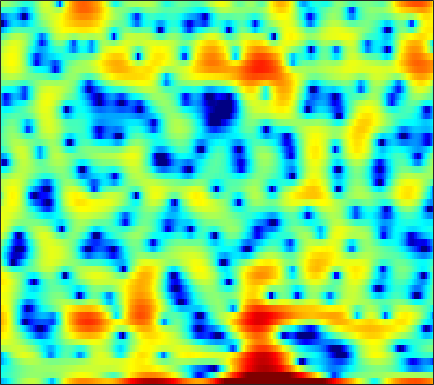

Data behind this chart, as committed beside it:
-7.496, -7.0608, -6.2419, -5.1746, -4.2546, -3.0513, -1.9579, -1.1906, -0.25544, 0.56616, 1.2586, 1.6526, 2.0463, 2.2747, 2.3192, 2.2198, 1.944, 1.5988, 0.9022, -0.11031, -1.5214, -2.9058, -5.166, -7.2587
-4.005, -3.669, -3.216, -2.757, -2.413, -1.96, -1.518, -1.195, -0.7882, -0.4154, -0.0842, 0.132, 0.3718, 0.5534, 0.6497, 0.7217, 0.734, 0.7056, 0.6266, 0.5135, 0.3847, 0.2933, 0.2063, 0.191
-4.647, -4.272, -3.756, -3.224, -2.827, -2.311, -1.817, -1.465, -1.025, -0.627, -0.278, -0.04842, 0.2147, 0.4247, 0.5491, 0.6746, 0.759, 0.7994, 0.8301, 0.8396, 0.8394, 0.8385, 0.8433, 0.8626
-8.062, -7.255, -5.894, -4.46, -3.439, -2.211, -1.16, -0.4862, 0.2693, 0.8672, 1.315, 1.559, 1.768, 1.853, 1.841, 1.732, 1.538, 1.343, 1.037, 0.7017, 0.3717, 0.1517, -0.08355, -0.2307
-7.533, -6.284, -4.165, -2.181, -0.911, 0.4921, 1.589, 2.232, 2.885, 3.322, 3.558, 3.609, 3.514, 3.232, 2.894, 2.269, 1.424, 0.6241, -0.7097, -2.4, -4.505, -6.344, -8.721, -9.505
1.355, 1.47, 1.694, 1.964, 2.165, 2.404, 2.58, 2.657, 2.679, 2.587, 2.377, 2.142, 1.727, 1.189, 0.7054, -0.04892, -0.9407, -1.714, -2.885, -4.196, -5.603, -6.626, -7.642, -7.803
3.603, 3.543, 3.42, 3.245, 3.074, 2.786, 2.427, 2.108, 1.613, 1.03, 0.3756, -0.1618, -0.9286, -1.74, -2.358, -3.168, -3.914, -4.403, -4.911, -5.222, -5.327, -5.264, -4.992, -4.512
5.198, 5, 4.623, 4.125, 3.672, 2.965, 2.145, 1.456, 0.4507, -0.6517, -1.839, -2.789, -4.143, -5.602, -6.773, -8.42, -10.06, -11.12, -11.88, -11.58, -10.37, -9.159, -7.467, -5.853
6.471, 6.11, 5.449, 4.583, 3.8, 2.574, 1.145, -0.04879, -1.764, -3.565, -5.349, -6.63, -8.218, -9.747, -10.97, -12.95, -15.67, -18.41, -22.06, -19.76, -15.57, -13.04, -10.29, -7.983
7.503, 7.035, 6.166, 4.998, 3.905, 2.12, -0.09851, -2.112, -5.402, -9.723, -15.65, -20.1, -18.09, -14.68, -13.2, -12.12, -11.61, -11.39, -11.2, -11.07, -11.08, -11.18, -11.64, -12.2
7.049, 6.658, 5.857, 4.723, 3.64, 1.885, -0.2351, -2.065, -4.749, -7.506, -9.914, -11.19, -11.81, -11.45, -10.87, -9.911, -9.005, -8.384, -7.76, -7.5, -7.535, -7.719, -8.384, -9.185
5.488, 5.296, 4.752, 3.869, 2.992, 1.527, -0.2792, -1.87, -4.313, -7.26, -10.89, -14.16, -18.61, -17.8, -14.77, -11.34, -8.861, -7.472, -6.019, -4.899, -3.98, -3.403, -2.742, -2.071
4.444, 4.397, 4.077, 3.468, 2.832, 1.744, 0.4025, -0.7726, -2.551, -4.525, -6.587, -8.056, -9.411, -9.547, -8.921, -7.629, -6.256, -5.287, -4.129, -3.089, -2.166, -1.606, -0.9176, -0.3138
4.157, 4.118, 3.87, 3.42, 2.957, 2.187, 1.273, 0.5065, -0.5773, -1.679, -2.742, -3.443, -4.138, -4.577, -4.705, -4.606, -4.293, -3.929, -3.336, -2.7, -2.074, -1.643, -1.106, -0.663
4.736, 4.627, 4.343, 3.903, 3.474, 2.783, 1.957, 1.256, 0.2285, -0.9004, -2.1, -3.022, -4.26, -5.378, -6.006, -6.386, -6.159, -5.637, -4.693, -3.698, -2.834, -2.255, -1.648, -1.261
5.497, 5.299, 4.915, 4.405, 3.945, 3.229, 2.397, 1.694, 0.6182, -0.6534, -2.197, -3.641, -6.132, -9.722, -14.02, -24.11, -15.15, -10.49, -6.794, -4.431, -2.843, -2.02, -1.373, -1.144
5.19, 4.798, 4.173, 3.469, 2.916, 2.178, 1.457, 0.9311, 0.2198, -0.5308, -1.388, -2.101, -3.138, -4.247, -4.941, -5.3, -4.725, -3.833, -2.474, -1.276, -0.322, 0.1324, 0.3762, 0.2217
2.801, 1.916, 0.5683, -0.8642, -1.894, -3.001, -3.607, -3.718, -3.515, -3.12, -2.667, -2.309, -1.877, -1.462, -1.104, -0.5819, 0.03729, 0.5291, 1.187, 1.784, 2.231, 2.418, 2.487, 2.308
-0.8163, -2.429, -5.165, -8.834, -12.53, -19.42, -19.64, -15.48, -11.73, -9.18, -7.163, -5.879, -4.347, -2.933, -1.964, -0.782, 0.2624, 0.9512, 1.747, 2.415, 2.905, 3.174, 3.391, 3.417
-2.322, -3.999, -6.631, -9.674, -12.08, -14.93, -16.59, -16.92, -16.36, -14.83, -12.44, -10.45, -7.899, -5.528, -3.996, -2.199, -0.6865, 0.2811, 1.368, 2.216, 2.868, 3.246, 3.581, 3.738
-1.491, -2.902, -5.039, -7.461, -9.462, -12.42, -15.92, -19.35, -27.38, -27.06, -17.94, -13.97, -9.963, -6.805, -4.87, -2.714, -0.9612, 0.1405, 1.349, 2.273, 2.959, 3.325, 3.62, 3.764
0.4208, -0.7626, -2.623, -4.803, -6.623, -9.276, -11.95, -13.68, -14.95, -14.52, -12.53, -10.59, -7.844, -5.291, -3.62, -1.671, -0.07315, 0.9162, 1.937, 2.699, 3.195, 3.392, 3.473, 3.383
3.064, 2.145, 0.6095, -1.318, -3.078, -6.006, -10.02, -14.48, -27.06, -17.13, -10.67, -7.704, -4.699, -2.429, -1.059, 0.4502, 1.629, 2.309, 2.957, 3.323, 3.412, 3.304, 2.951, 2.281
4.37, 3.831, 2.906, 1.751, 0.761, -0.6802, -2.114, -3.04, -3.752, -3.683, -2.954, -2.187, -1.095, -0.1377, 0.5317, 1.243, 1.765, 2.011, 2.199, 2.152, 1.877, 1.518, 0.7276, -0.4319
4.002, 3.789, 3.379, 2.865, 2.428, 1.815, 1.214, 0.809, 0.3834, 0.09786, -0.05783, -0.094, -0.1032, -0.1107, -0.1064, -0.1666, -0.2917, -0.4406, -0.6915, -1.018, -1.413, -1.782, -2.39, -3.043
3.701, 3.701, 3.623, 3.458, 3.274, 2.965, 2.58, 2.256, 1.772, 1.254, 0.6915, 0.2563, -0.366, -0.9727, -1.493, -2.183, -2.889, -3.407, -4.156, -4.818, -5.363, -5.667, -5.754, -5.66
3.137, 3.42, 3.75, 3.949, 3.995, 3.894, 3.609, 3.267, 2.641, 1.829, 0.8509, 0.002073, -1.213, -2.53, -3.524, -4.829, -6.116, -7.1, -8.496, -10.1, -11.86, -12.82, -12.81, -11.09
0.9499, 2.105, 3.33, 4.163, 4.536, 4.705, 4.517, 4.143, 3.34, 2.159, 0.5974, -0.8347, -3.126, -5.741, -7.668, -9.879, -11.25, -11.89, -12.64, -14.19, -16.89, -20.13, -20.76, -15.41
-1.016, 1.026, 2.91, 4.101, 4.642, 4.952, 4.828, 4.462, 3.594, 2.25, 0.3627, -1.496, -4.755, -9.359, -14.67, -27.81, -19.94, -16.44, -14.53, -14.04, -13.9, -13.64, -12.37, -10.51
1.371, 2.201, 3.156, 3.872, 4.224, 4.43, 4.333, 4.051, 3.369, 2.343, 0.9342, -0.3721, -2.39, -4.737, -6.38, -8.386, -9.908, -10.76, -12.41, -14.62, -18.32, -21.61, -18.66, -13.02
1.779, 2.135, 2.587, 2.992, 3.23, 3.433, 3.462, 3.351, 3.023, 2.474, 1.705, 1.015, -0.07191, -1.251, -2.234, -3.537, -4.877, -5.946, -7.473, -9.205, -10.77, -11.42, -10.59, -8.464
-0.2141, -0.01216, 0.3723, 0.8337, 1.2, 1.667, 2.039, 2.228, 2.34, 2.265, 2.019, 1.715, 1.188, 0.5427, -0.001504, -0.762, -1.539, -2.118, -2.762, -3.313, -3.64, -3.655, -3.448, -2.886
-4.719, -4.766, -4.26, -3.219, -2.251, -0.9733, 0.1479, 0.8296, 1.488, 1.87, 2.005, 1.953, 1.723, 1.336, 1.011, 0.4875, -0.008653, -0.3503, -0.6882, -0.8575, -0.889, -0.7938, -0.5854, -0.2522
-12.99, -17.49, -16.76, -9.716, -6.26, -3.104, -0.9346, 0.2409, 1.328, 1.988, 2.263, 2.268, 2.021, 1.525, 1.023, 0.2454, -0.5223, -0.9833, -1.348, -1.277, -0.857, -0.4309, 0.2051, 0.7663
-8.136, -8.307, -7.333, -5.207, -3.432, -1.283, 0.4173, 1.376, 2.286, 2.786, 2.91, 2.757, 2.216, 1.262, 0.2049, -1.637, -4.188, -6.404, -8.339, -6.784, -3.93, -2.143, -0.323, 0.863
-3.615, -2.869, -1.867, -0.8214, -0.0437, 0.9333, 1.756, 2.23, 2.662, 2.823, 2.724, 2.45, 1.824, 0.8291, -0.1557, -2, -4.508, -6.685, -8.697, -6.92, -3.942, -2.122, -0.3468, 0.7582
-2.079, -1.362, -0.5244, 0.2127, 0.6934, 1.207, 1.54, 1.681, 1.7, 1.563, 1.274, 0.9964, 0.5608, 0.1099, -0.2612, -0.7386, -1.125, -1.316, -1.24, -0.8679, -0.2417, 0.2625, 0.7914, 1.15
-1.779, -1.104, -0.3329, 0.2712, 0.586, 0.8044, 0.7914, 0.6184, 0.1642, -0.5048, -1.316, -1.893, -2.441, -2.505, -2.264, -1.598, -0.8213, -0.2583, 0.468, 1.107, 1.615, 1.907, 2.127, 2.122
-2.523, -1.63, -0.6899, -0.06815, 0.1962, 0.2716, 0.02112, -0.428, -1.415, -3.006, -5.419, -8.056, -12.47, -12.09, -8.46, -4.627, -1.999, -0.5106, 0.9089, 1.946, 2.64, 2.961, 3.183, 3.104
-3.367, -2.425, -1.482, -0.8919, -0.628, -0.5121, -0.6897, -1.041, -1.799, -2.977, -4.602, -6.058, -7.594, -7.208, -5.674, -3.212, -1.099, 0.2059, 1.538, 2.481, 3.097, 3.341, 3.432, 3.231
-3.414, -3.007, -2.561, -2.194, -1.961, -1.734, -1.627, -1.611, -1.695, -1.849, -2.003, -2.044, -1.908, -1.469, -0.9049, -0.005527, 0.977, 1.643, 2.45, 3.03, 3.366, 3.443, 3.271, 2.836
-4.399, -4.7, -4.913, -4.765, -4.487, -3.991, -3.455, -3.081, -2.664, -2.28, -1.875, -1.512, -0.9474, -0.2569, 0.3431, 1.148, 1.948, 2.506, 3.119, 3.566, 3.778, 3.779, 3.521, 2.933
-7.986, -10.22, -12.44, -11.7, -9.957, -7.849, -6.384, -5.696, -5.106, -4.745, -4.341, -3.886, -2.945, -1.744, -0.7846, 0.4946, 1.637, 2.386, 3.177, 3.743, 4.071, 4.146, 4.04, 3.635
-8.19, -10.9, -14.16, -12.98, -10.86, -8.677, -7.608, -7.453, -8.048, -9.615, -11.79, -12.32, -9.588, -5.974, -3.763, -1.35, 0.4633, 1.502, 2.585, 3.336, 3.824, 4.022, 4.089, 3.974
-3.327, -3.896, -4.425, -4.663, -4.694, -4.724, -4.999, -5.475, -6.705, -8.72, -11.21, -11.97, -9.487, -6.05, -3.955, -1.745, -0.1073, 0.8614, 1.823, 2.51, 2.951, 3.163, 3.279, 3.281
-0.7436, -0.652, -0.5851, -0.5975, -0.6327, -0.7969, -1.081, -1.39, -1.901, -2.417, -2.775, -2.818, -2.532, -1.946, -1.369, -0.6433, 0.01754, 0.4304, 0.8645, 1.157, 1.312, 1.354, 1.347, 1.25
0.6211, 1.191, 1.711, 2.037, 2.153, 2.166, 2.028, 1.829, 1.494, 1.093, 0.663, 0.3637, -0.01827, -0.3369, -0.5133, -0.711, -0.827, -0.927, -1.014, -1.167, -1.401, -1.687, -2.151, -2.676
1.798, 2.534, 3.256, 3.729, 3.917, 3.998, 3.87, 3.654, 3.198, 2.555, 1.74, 1.007, -0.09757, -1.303, -2.283, -3.407, -4.24, -4.55, -4.704, -4.768, -5.057, -5.562, -6.879, -9.085
2.536, 3.221, 3.934, 4.412, 4.625, 4.701, 4.534, 4.257, 3.635, 2.733, 1.507, 0.3224, -1.66, -4.223, -6.737, -10.97, -14.95, -14.14, -11.17, -9.02, -7.993, -7.768, -8.245, -9.535
2.275, 2.957, 3.706, 4.213, 4.458, 4.569, 4.424, 4.139, 3.512, 2.578, 1.306, 0.09675, -1.909, -4.471, -6.718, -10.18, -12.76, -12.83, -11.07, -9.391, -8.124, -7.42, -6.747, -6.305
1.401, 2.166, 2.982, 3.587, 3.88, 4.075, 4.039, 3.842, 3.379, 2.643, 1.642, 0.7211, -0.7095, -2.381, -3.732, -5.423, -6.916, -7.713, -8.284, -8.258, -7.6, -6.884, -5.752, -4.661
0.3407, 1.115, 1.959, 2.641, 3.016, 3.346, 3.478, 3.447, 3.207, 2.749, 2.063, 1.398, 0.2956, -1.046, -2.197, -4.097, -6.445, -8.512, -12.03, -14.01, -11.32, -8.576, -5.686, -3.498
-2.205, -1.497, -0.5822, 0.2262, 0.7724, 1.343, 1.706, 1.851, 1.846, 1.668, 1.304, 0.9192, 0.2321, -0.6373, -1.472, -2.849, -4.693, -6.382, -9.026, -10.39, -8.29, -5.975, -3.242, -1.141
-8.317, -7.564, -6.157, -4.715, -3.759, -2.768, -2.139, -1.895, -1.766, -1.818, -1.93, -2.015, -2.084, -2.148, -2.263, -2.388, -2.549, -2.709, -2.719, -2.402, -1.708, -0.9811, 0.1302, 1.205
-25.66, -19.61, -13.07, -9.507, -7.859, -6.566, -6.012, -6.013, -6.4, -7.068, -7.554, -7.516, -6.777, -5.619, -4.652, -3.53, -2.542, -1.906, -1.117, -0.3714, 0.3514, 0.9066, 1.627, 2.322
-11.18, -10.75, -9.281, -7.824, -7.077, -6.65, -6.922, -7.614, -9.471, -12.89, -20.17, -24.82, -14.46, -9.232, -6.696, -4.314, -2.545, -1.437, -0.2926, 0.6291, 1.369, 1.819, 2.309, 2.713
-2.842, -2.97, -3.015, -3.007, -3.095, -3.373, -3.986, -4.701, -5.998, -7.503, -8.733, -8.865, -7.75, -5.924, -4.439, -2.686, -1.142, -0.1687, 0.9525, 1.805, 2.405, 2.663, 2.757, 2.569
1.259, 0.997, 0.6953, 0.4015, 0.1747, -0.2054, -0.7043, -1.179, -1.897, -2.628, -3.231, -3.53, -3.64, -3.326, -2.819, -1.774, -0.5508, 0.3722, 1.527, 2.422, 2.98, 3.135, 2.903, 2.04
